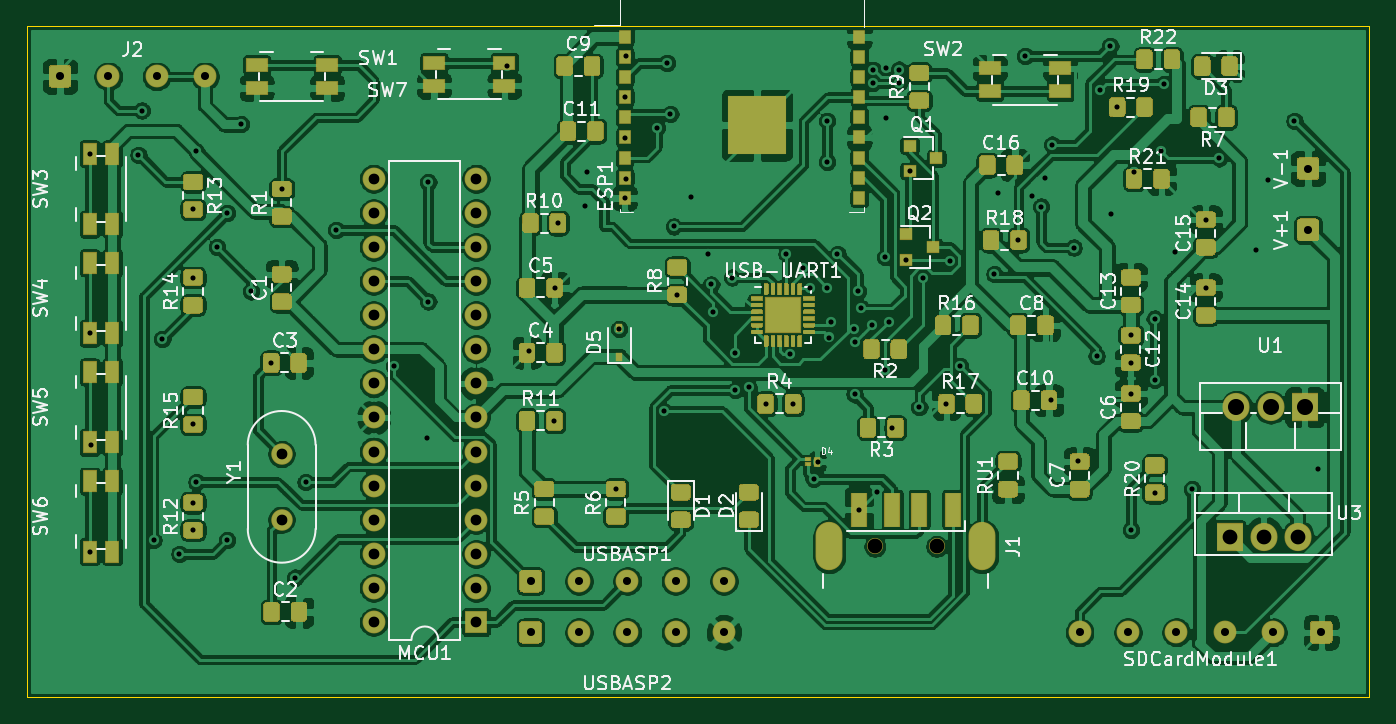
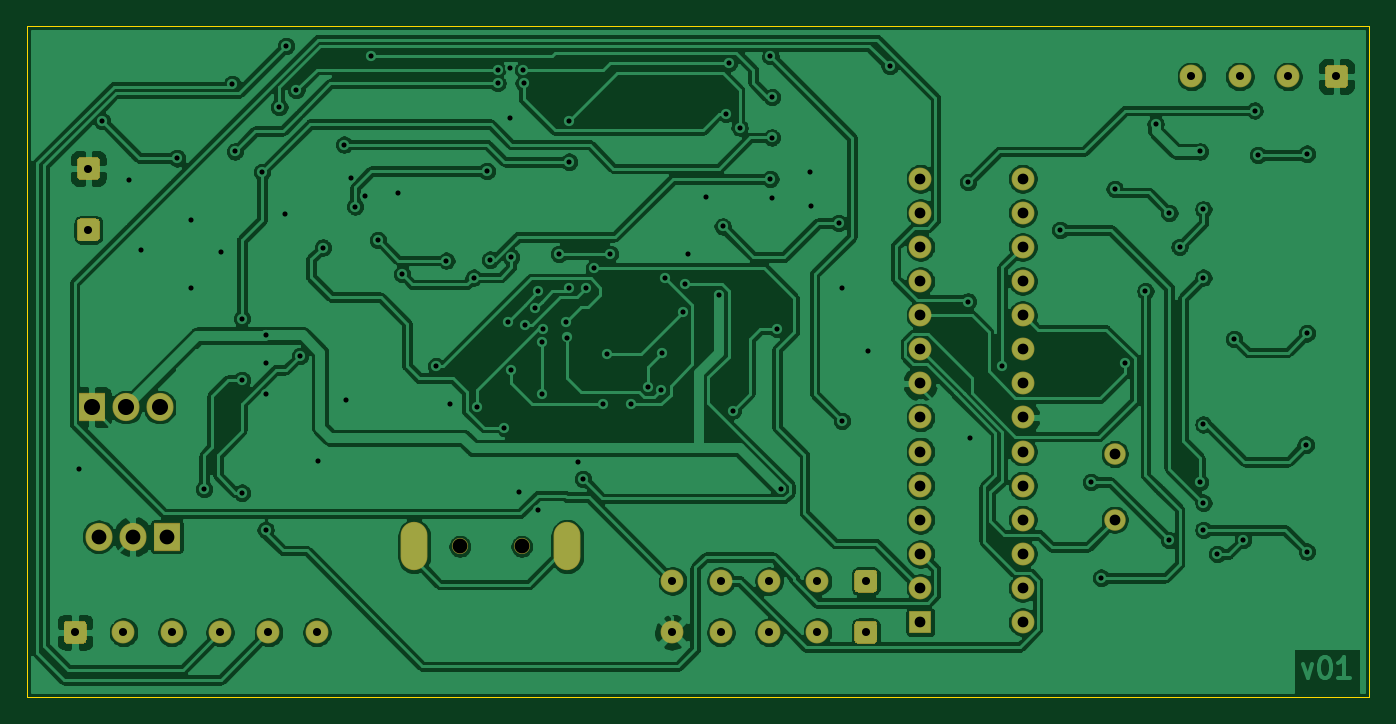
Circuit board: 9 layer files. Board 100.0 x 50.0 mm.
- bottom_copper: desain150820-B_Cu.gbl (281339 bytes)
- bottom_mask: desain150820-B_Mask.gbs (4408 bytes)
- bottom_silk: desain150820-B_SilkS.gbo (463 bytes)
- outline: desain150820-Edge_Cuts.gm1 (754 bytes)
- top_copper: desain150820-F_Cu.gtl (515698 bytes)
- top_mask: desain150820-F_Mask.gts (43715 bytes)
- top_silk: desain150820-F_SilkS.gto (69715 bytes)
- drill: desain150820-NPTH.drl (314 bytes)
- drill: desain150820-PTH.drl (2841 bytes)

=== bottom_copper: desain150820-B_Cu.gbl (281339 bytes, source omitted) ===
=== bottom_mask: desain150820-B_Mask.gbs ===
%TF.GenerationSoftware,KiCad,Pcbnew,(5.1.6)-1*%
%TF.CreationDate,2020-08-17T15:22:46+07:00*%
%TF.ProjectId,desain150820,64657361-696e-4313-9530-3832302e6b69,v01*%
%TF.SameCoordinates,Original*%
%TF.FileFunction,Soldermask,Bot*%
%TF.FilePolarity,Negative*%
%FSLAX46Y46*%
G04 Gerber Fmt 4.6, Leading zero omitted, Abs format (unit mm)*
G04 Created by KiCad (PCBNEW (5.1.6)-1) date 2020-08-17 15:22:46*
%MOMM*%
%LPD*%
G01*
G04 APERTURE LIST*
%ADD10C,1.701600*%
%ADD11R,1.701600X1.701600*%
%ADD12O,1.701600X1.701600*%
%ADD13C,1.601600*%
%ADD14O,2.006600X2.101600*%
%ADD15R,2.006600X2.101600*%
%ADD16O,2.001600X3.601600*%
%ADD17C,1.201600*%
G04 APERTURE END LIST*
D10*
%TO.C,J2*%
X107320000Y-66040000D03*
X103720000Y-66040000D03*
X100120000Y-66040000D03*
G36*
G01*
X95669200Y-66624925D02*
X95669200Y-65455075D01*
G75*
G02*
X95935075Y-65189200I265875J0D01*
G01*
X97104925Y-65189200D01*
G75*
G02*
X97370800Y-65455075I0J-265875D01*
G01*
X97370800Y-66624925D01*
G75*
G02*
X97104925Y-66890800I-265875J0D01*
G01*
X95935075Y-66890800D01*
G75*
G02*
X95669200Y-66624925I0J265875D01*
G01*
G37*
%TD*%
D11*
%TO.C,MCU1*%
X127508000Y-106680000D03*
D12*
X119888000Y-73660000D03*
X127508000Y-104140000D03*
X119888000Y-76200000D03*
X127508000Y-101600000D03*
X119888000Y-78740000D03*
X127508000Y-99060000D03*
X119888000Y-81280000D03*
X127508000Y-96520000D03*
X119888000Y-83820000D03*
X127508000Y-93980000D03*
X119888000Y-86360000D03*
X127508000Y-91440000D03*
X119888000Y-88900000D03*
X127508000Y-88900000D03*
X119888000Y-91440000D03*
X127508000Y-86360000D03*
X119888000Y-93980000D03*
X127508000Y-83820000D03*
X119888000Y-96520000D03*
X127508000Y-81280000D03*
X119888000Y-99060000D03*
X127508000Y-78740000D03*
X119888000Y-101600000D03*
X127508000Y-76200000D03*
X119888000Y-104140000D03*
X127508000Y-73660000D03*
X119888000Y-106680000D03*
%TD*%
D13*
%TO.C,Y1*%
X113030000Y-99060000D03*
X113030000Y-94160000D03*
%TD*%
D14*
%TO.C,U3*%
X188722000Y-100330000D03*
X186182000Y-100330000D03*
D15*
X183642000Y-100330000D03*
%TD*%
D16*
%TO.C,J1*%
X165212000Y-101050000D03*
X153812000Y-101050000D03*
D17*
X161812000Y-101050000D03*
X157212000Y-101050000D03*
%TD*%
%TO.C,SDCardModule1*%
G36*
G01*
X191316800Y-106857075D02*
X191316800Y-108026925D01*
G75*
G02*
X191050925Y-108292800I-265875J0D01*
G01*
X189881075Y-108292800D01*
G75*
G02*
X189615200Y-108026925I0J265875D01*
G01*
X189615200Y-106857075D01*
G75*
G02*
X189881075Y-106591200I265875J0D01*
G01*
X191050925Y-106591200D01*
G75*
G02*
X191316800Y-106857075I0J-265875D01*
G01*
G37*
D10*
X186866000Y-107442000D03*
X183266000Y-107442000D03*
X179666000Y-107442000D03*
X176066000Y-107442000D03*
X172466000Y-107442000D03*
%TD*%
D15*
%TO.C,U1*%
X189230000Y-90678000D03*
D14*
X186690000Y-90678000D03*
X184150000Y-90678000D03*
%TD*%
D10*
%TO.C,USBASP1*%
X145972000Y-103632000D03*
X142372000Y-103632000D03*
X138772000Y-103632000D03*
X135172000Y-103632000D03*
G36*
G01*
X130721200Y-104216925D02*
X130721200Y-103047075D01*
G75*
G02*
X130987075Y-102781200I265875J0D01*
G01*
X132156925Y-102781200D01*
G75*
G02*
X132422800Y-103047075I0J-265875D01*
G01*
X132422800Y-104216925D01*
G75*
G02*
X132156925Y-104482800I-265875J0D01*
G01*
X130987075Y-104482800D01*
G75*
G02*
X130721200Y-104216925I0J265875D01*
G01*
G37*
%TD*%
%TO.C,USBASP2*%
G36*
G01*
X130721200Y-108026925D02*
X130721200Y-106857075D01*
G75*
G02*
X130987075Y-106591200I265875J0D01*
G01*
X132156925Y-106591200D01*
G75*
G02*
X132422800Y-106857075I0J-265875D01*
G01*
X132422800Y-108026925D01*
G75*
G02*
X132156925Y-108292800I-265875J0D01*
G01*
X130987075Y-108292800D01*
G75*
G02*
X130721200Y-108026925I0J265875D01*
G01*
G37*
X135172000Y-107442000D03*
X138772000Y-107442000D03*
X142372000Y-107442000D03*
X145972000Y-107442000D03*
%TD*%
%TO.C,V+1*%
G36*
G01*
X190068925Y-78320800D02*
X188899075Y-78320800D01*
G75*
G02*
X188633200Y-78054925I0J265875D01*
G01*
X188633200Y-76885075D01*
G75*
G02*
X188899075Y-76619200I265875J0D01*
G01*
X190068925Y-76619200D01*
G75*
G02*
X190334800Y-76885075I0J-265875D01*
G01*
X190334800Y-78054925D01*
G75*
G02*
X190068925Y-78320800I-265875J0D01*
G01*
G37*
%TD*%
%TO.C,V-1*%
G36*
G01*
X190068925Y-73748800D02*
X188899075Y-73748800D01*
G75*
G02*
X188633200Y-73482925I0J265875D01*
G01*
X188633200Y-72313075D01*
G75*
G02*
X188899075Y-72047200I265875J0D01*
G01*
X190068925Y-72047200D01*
G75*
G02*
X190334800Y-72313075I0J-265875D01*
G01*
X190334800Y-73482925D01*
G75*
G02*
X190068925Y-73748800I-265875J0D01*
G01*
G37*
%TD*%
M02*

=== bottom_silk: desain150820-B_SilkS.gbo ===
%TF.GenerationSoftware,KiCad,Pcbnew,(5.1.6)-1*%
%TF.CreationDate,2020-08-17T15:22:46+07:00*%
%TF.ProjectId,desain150820,64657361-696e-4313-9530-3832302e6b69,v01*%
%TF.SameCoordinates,Original*%
%TF.FileFunction,Legend,Bot*%
%TF.FilePolarity,Positive*%
%FSLAX46Y46*%
G04 Gerber Fmt 4.6, Leading zero omitted, Abs format (unit mm)*
G04 Created by KiCad (PCBNEW (5.1.6)-1) date 2020-08-17 15:22:46*
%MOMM*%
%LPD*%
G01*
G04 APERTURE LIST*
G04 APERTURE END LIST*
M02*

=== outline: desain150820-Edge_Cuts.gm1 ===
%TF.GenerationSoftware,KiCad,Pcbnew,(5.1.6)-1*%
%TF.CreationDate,2020-08-17T15:22:46+07:00*%
%TF.ProjectId,desain150820,64657361-696e-4313-9530-3832302e6b69,v01*%
%TF.SameCoordinates,Original*%
%TF.FileFunction,Profile,NP*%
%FSLAX46Y46*%
G04 Gerber Fmt 4.6, Leading zero omitted, Abs format (unit mm)*
G04 Created by KiCad (PCBNEW (5.1.6)-1) date 2020-08-17 15:22:46*
%MOMM*%
%LPD*%
G01*
G04 APERTURE LIST*
%TA.AperFunction,Profile*%
%ADD10C,0.000025*%
%TD*%
%TA.AperFunction,Profile*%
%ADD11C,0.050000*%
%TD*%
G04 APERTURE END LIST*
D10*
X194056000Y-62268100D02*
X194056000Y-112268000D01*
D11*
X94056200Y-62268100D02*
X194056000Y-62268100D01*
D10*
X94056200Y-112268000D02*
X94056200Y-62268100D01*
X194056000Y-112268000D02*
X94056200Y-112268000D01*
M02*

=== top_copper: desain150820-F_Cu.gtl (515698 bytes, source omitted) ===
=== top_mask: desain150820-F_Mask.gts (43715 bytes, source omitted) ===
=== top_silk: desain150820-F_SilkS.gto (69715 bytes, source omitted) ===
=== drill: desain150820-NPTH.drl ===
M48
; DRILL file {KiCad (5.1.6)-1} date 08/17/20 15:22:42
; FORMAT={-:-/ absolute / inch / decimal}
; #@! TF.CreationDate,2020-08-17T15:22:42+07:00
; #@! TF.GenerationSoftware,Kicad,Pcbnew,(5.1.6)-1
; #@! TF.FileFunction,NonPlated,1,2,NPTH
FMAT,2
INCH
T1C0.0433
%
G90
G05
T1
X6.1894Y-3.9783
X6.3706Y-3.9783
T0
M30

=== drill: desain150820-PTH.drl ===
M48
; DRILL file {KiCad (5.1.6)-1} date 08/17/20 15:22:42
; FORMAT={-:-/ absolute / inch / decimal}
; #@! TF.CreationDate,2020-08-17T15:22:42+07:00
; #@! TF.GenerationSoftware,Kicad,Pcbnew,(5.1.6)-1
; #@! TF.FileFunction,Plated,1,2,PTH
FMAT,2
INCH
T1C0.0150
T2C0.0236
T3C0.0315
T4C0.0354
T5C0.0433
T6C0.0472
%
G90
G05
T1
X3.8865Y-2.8267
X3.8865Y-3.3533
X3.8865Y-3.9933
X3.89Y-3.68
X4.03Y-2.83
X4.04Y-2.7
X4.0743Y-3.96
X4.1Y-3.37
X4.15Y-4.0
X4.19Y-2.99
X4.19Y-3.19
X4.19Y-3.6207
X4.19Y-3.85
X4.19Y-3.93
X4.2Y-2.82
X4.2Y-3.79
X4.26Y-3.1
X4.29Y-3.0
X4.29Y-3.96
X4.33Y-2.74
X4.36Y-3.23
X4.4193Y-3.44
X4.45Y-2.93
X4.49Y-4.07
X4.52Y-3.79
X4.61Y-3.05
X4.78Y-3.45
X4.875Y-3.66
X4.88Y-2.91
X4.88Y-3.26
X5.11Y-2.57
X5.175Y-3.405
X5.25Y-3.61
X5.2504Y-3.22
X5.26Y-3.03
X5.34Y-2.98
X5.345Y-2.88
X5.43Y-3.81
X5.44Y-3.34
X5.456Y-2.6609
X5.456Y-2.7791
X5.456Y-2.9562
X5.46Y-2.54
X5.46Y-2.9
X5.55Y-2.75
X5.57Y-3.58
X5.58Y-2.56
X5.59Y-2.71
X5.6Y-3.04
X5.61Y-3.2404
X5.65Y-2.955
X5.7Y-3.12
X5.71Y-3.21
X5.7162Y-3.2912
X5.77Y-3.19
X5.7789Y-3.4111
X5.78Y-3.52
X5.8193Y-3.5118
X5.8693Y-3.56
X5.93Y-3.12
X5.94Y-3.415
X5.95Y-3.56
X5.9775Y-3.1625
X6.0Y-3.22
X6.01Y-3.78
X6.0235Y-3.7305
X6.05Y-2.73
X6.05Y-2.85
X6.05Y-3.22
X6.0556Y-3.3656
X6.06Y-3.32
X6.08Y-3.12
X6.1275Y-3.34
X6.13Y-3.38
X6.13Y-3.5325
X6.14Y-3.23
X6.1422Y-3.8701
X6.15Y-3.28
X6.18Y-3.33
X6.1832Y-2.62
X6.1851Y-2.5809
X6.196Y-3.818
X6.2197Y-3.13
X6.22Y-3.46
X6.222Y-2.574
X6.222Y-2.722
X6.23Y-3.32
X6.24Y-3.63
X6.26Y-2.58
X6.26Y-2.62
X6.2813Y-3.1374
X6.2913Y-2.8774
X6.32Y-3.57
X6.33Y-3.19
X6.3993Y-3.56
X6.41Y-3.14
X6.44Y-3.45
X6.54Y-3.18
X6.552Y-2.942
X6.6107Y-3.08
X6.63Y-2.54
X6.65Y-2.95
X6.6775Y-2.9815
X6.6884Y-2.8973
X6.705Y-3.55
X6.71Y-2.8
X6.7725Y-3.1018
X6.786Y-3.728
X6.84Y-3.42
X6.85Y-2.64
X6.88Y-2.51
X6.882Y-3.004
X6.9Y-2.69
X6.94Y-3.3593
X6.94Y-3.44
X6.94Y-3.53
X6.94Y-3.93
X6.95Y-2.88
X7.01Y-3.31
X7.01Y-3.49
X7.01Y-3.8207
X7.03Y-2.82
X7.0376Y-2.6218
X7.07Y-3.114
X7.12Y-3.81
X7.16Y-3.02
X7.16Y-3.2196
X7.2Y-2.84
X7.306Y-3.11
X7.342Y-2.904
X7.42Y-2.73
X7.488Y-3.752
T2
X5.18Y-4.08
X5.3217Y-4.08
X5.4635Y-4.08
X5.6052Y-4.08
X5.7469Y-4.08
X7.46Y-2.87
X3.8Y-2.6
X3.9417Y-2.6
X4.0835Y-2.6
X4.2252Y-2.6
X7.46Y-3.05
X6.79Y-4.23
X6.9317Y-4.23
X7.0735Y-4.23
X7.2152Y-4.23
X7.3569Y-4.23
X7.4987Y-4.23
X5.18Y-4.23
X5.3217Y-4.23
X5.4635Y-4.23
X5.6052Y-4.23
X5.7469Y-4.23
T3
X4.72Y-2.9
X4.72Y-3.0
X4.72Y-3.1
X4.72Y-3.2
X4.72Y-3.3
X4.72Y-3.4
X4.72Y-3.5
X4.72Y-3.6
X4.72Y-3.7
X4.72Y-3.8
X4.72Y-3.9
X4.72Y-4.0
X4.72Y-4.1
X4.72Y-4.2
X5.02Y-2.9
X5.02Y-3.0
X5.02Y-3.1
X5.02Y-3.2
X5.02Y-3.3
X5.02Y-3.4
X5.02Y-3.5
X5.02Y-3.6
X5.02Y-3.7
X5.02Y-3.8
X5.02Y-3.9
X5.02Y-4.0
X5.02Y-4.1
X5.02Y-4.2
X4.45Y-3.7071
X4.45Y-3.9
T5
X7.23Y-3.95
X7.33Y-3.95
X7.43Y-3.95
T6
X7.25Y-3.57
X7.35Y-3.57
X7.45Y-3.57
T4
G00X6.0556Y-3.9469
M15
G01X6.0556Y-4.0098
M16
G05
G00X6.5044Y-3.9469
M15
G01X6.5044Y-4.0098
M16
G05
T0
M30

